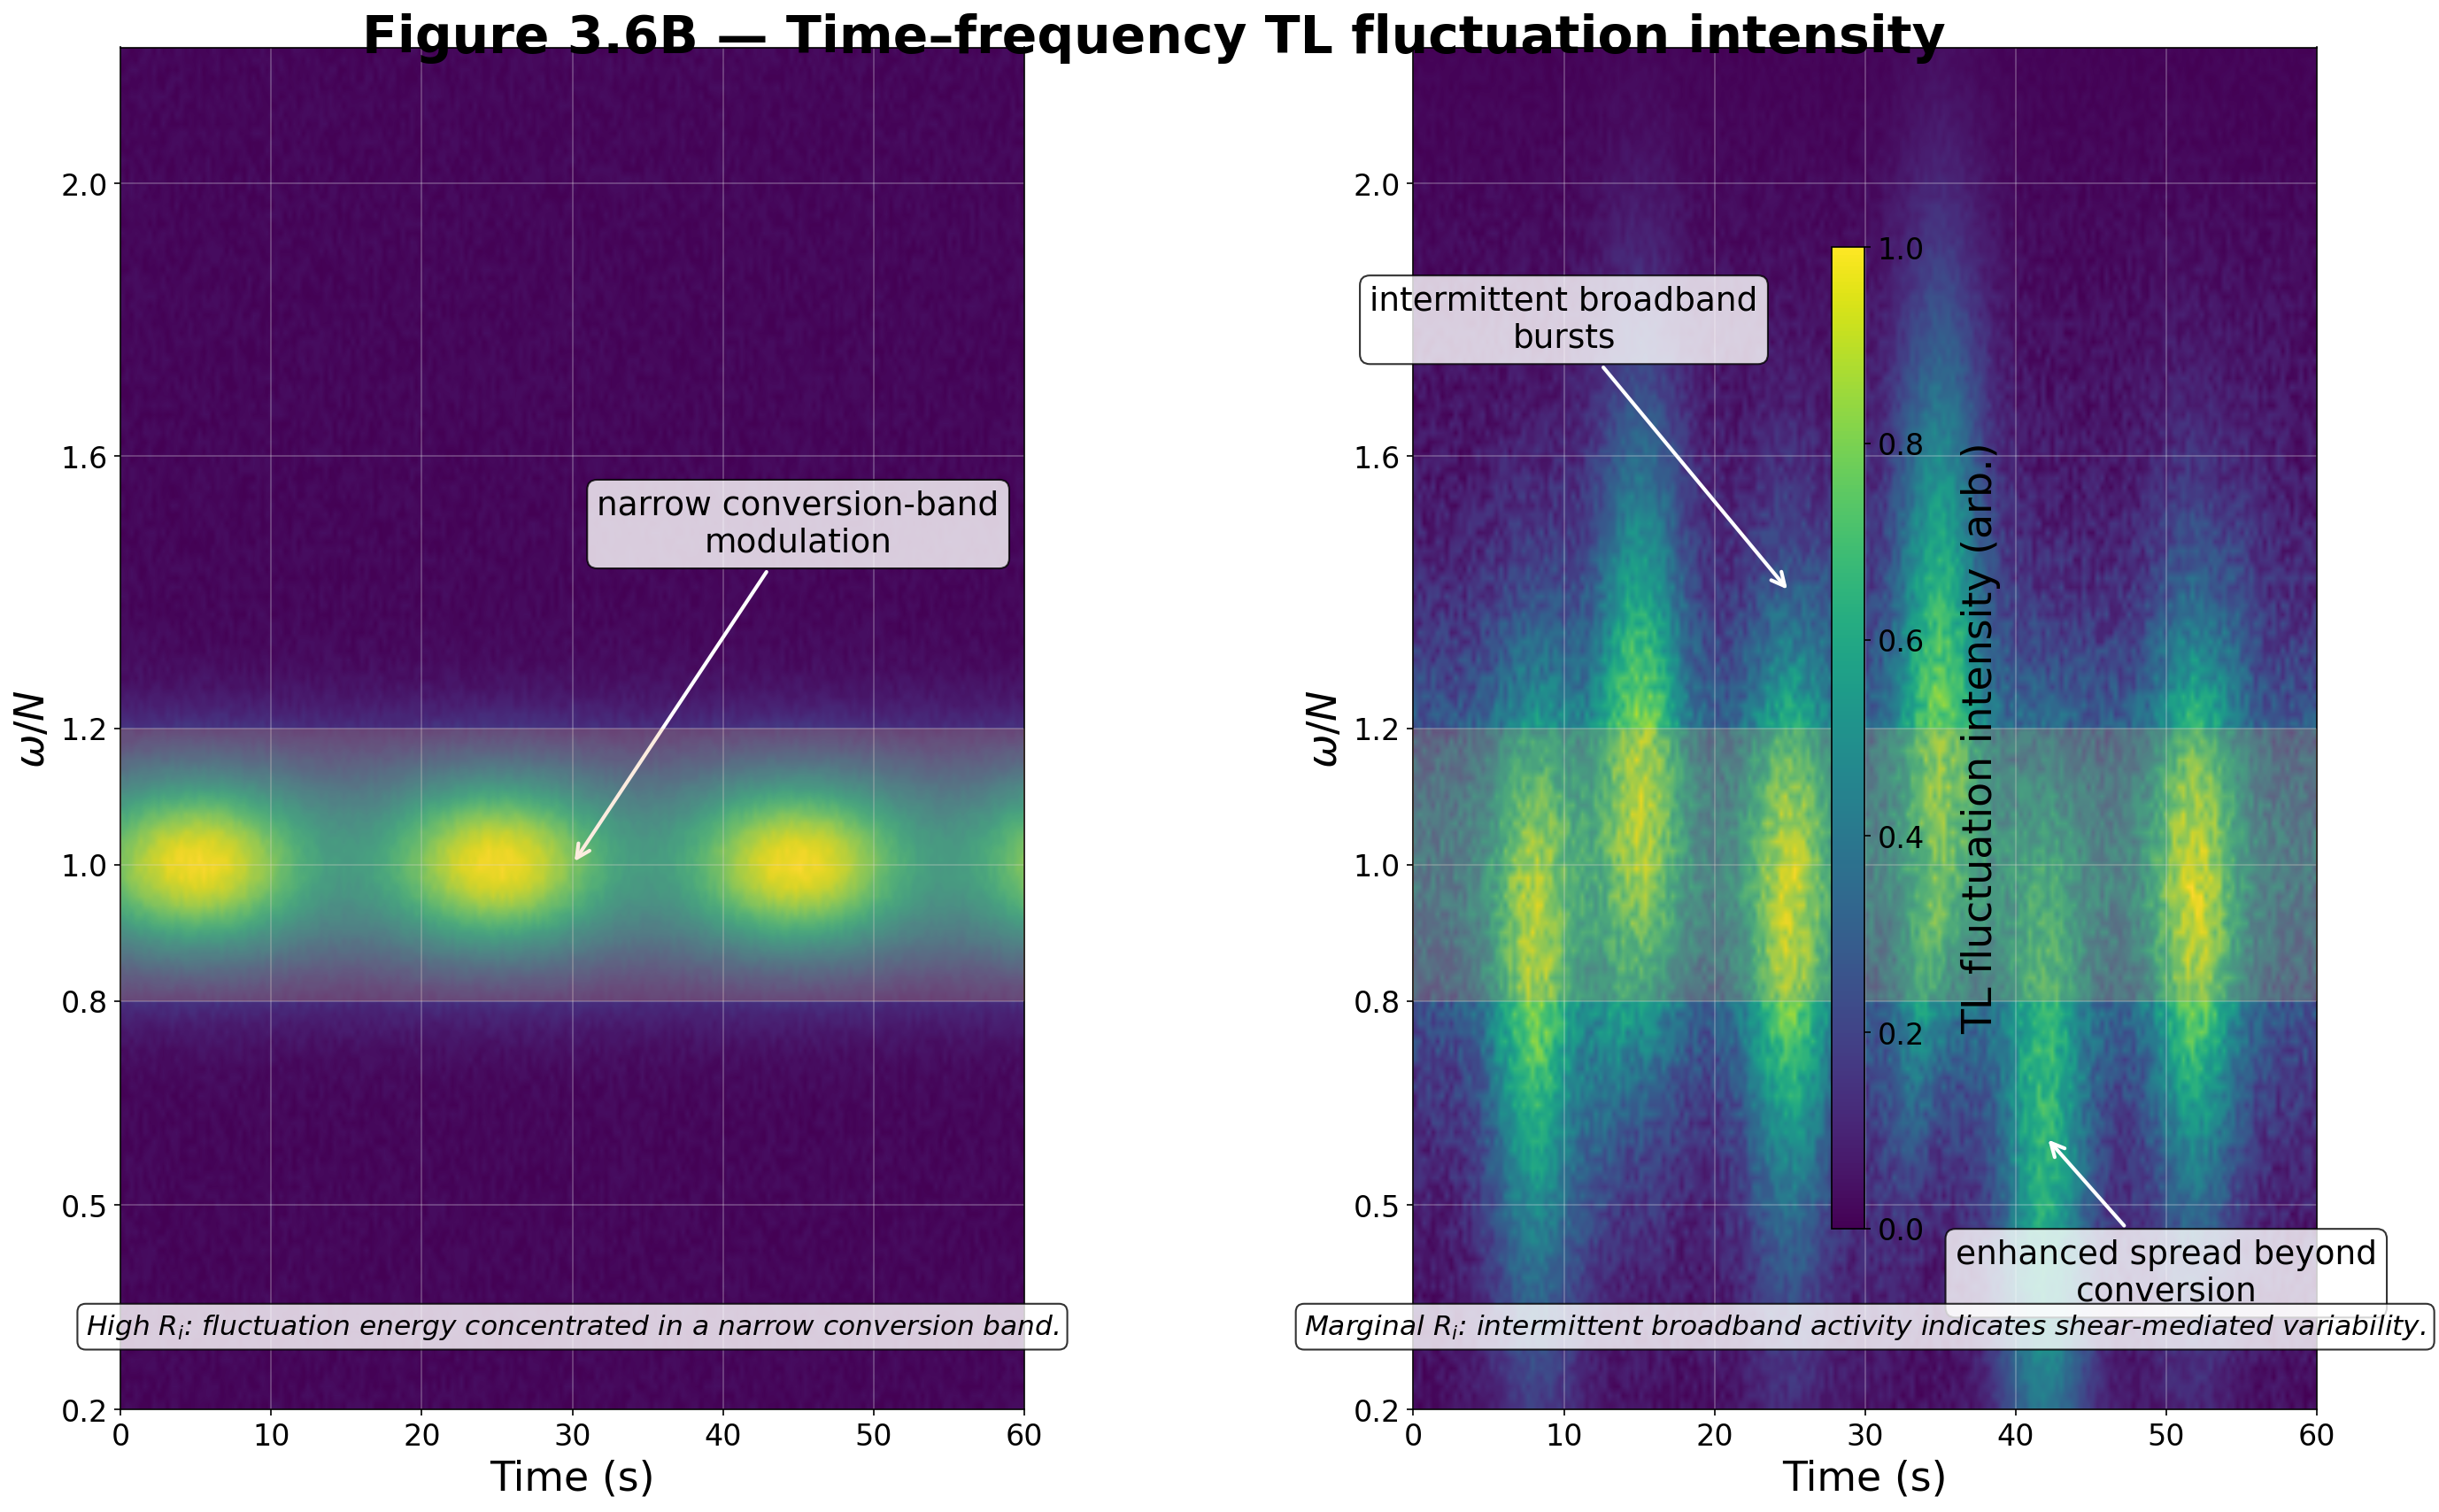

This chart was generated by the following Python code:
#!/usr/bin/env python3
"""
Figure 3.6B — Time–frequency TL fluctuation intensity
Left: high Ri (narrow conversion band). Right: marginal Ri (intermittent, broadband bursts).
Publication-quality figure following shared house style specifications.
"""

import numpy as np
import matplotlib.pyplot as plt
from matplotlib.patches import Rectangle
import matplotlib.patches as mpatches

# Shared house style settings
plt.rcParams.update({
    'font.family': 'Arial',
    'font.size': 16,  # tick labels
    'axes.labelsize': 22,  # axis labels
    'axes.titlesize': 28,  # panel titles
    'axes.linewidth': 0.8,
    'grid.linewidth': 0.8,
    'grid.color': '#E5E7EB',
    'axes.grid': True,
    'axes.axisbelow': True,
    'figure.facecolor': 'white',
    'axes.facecolor': 'white'
})

def create_high_ri_data(time, omega_N):
    """
    Create time-frequency data for high Ri case:
    - Thin horizontal ridge confined to conversion band (0.8-1.2)
    - Nearly time-steady with slight waviness
    - Background elsewhere is quiet
    """
    T, OMEGA_N = np.meshgrid(time, omega_N)
    
    # Main conversion band activity
    conversion_activity = np.exp(-((OMEGA_N - 1.0)**2 / (0.15**2)))
    
    # Time modulation (slight waviness)
    time_modulation = 1.0 + 0.3 * np.sin(2 * np.pi * T / 20) * np.exp(-((OMEGA_N - 1.0)**2 / (0.2**2)))
    
    # Background noise (very low level)
    np.random.seed(42)
    background = 0.05 * np.random.random(T.shape)
    
    # Combine components
    intensity = conversion_activity * time_modulation + background
    
    # Normalize
    intensity = np.clip(intensity / np.max(intensity), 0, 1)
    
    return intensity

def create_marginal_ri_data(time, omega_N):
    """
    Create time-frequency data for marginal Ri case:
    - Intermittent dark bursts appearing sporadically in time
    - Broader in frequency (spanning well beyond 0.8–1.2)
    - Sometimes forming oblique streaks (intrusions)
    - Persistent but less coherent band near ω/N ≈ 1
    """
    T, OMEGA_N = np.meshgrid(time, omega_N)
    
    # Base conversion band (weaker and broader than high Ri case)
    base_activity = 0.4 * np.exp(-((OMEGA_N - 1.0)**2 / (0.3**2)))
    
    # Intermittent bursts
    np.random.seed(123)
    burst_times = [8, 15, 25, 35, 42, 52]
    burst_intensity = np.zeros_like(T)
    
    for bt in burst_times:
        # Temporal burst profile
        time_burst = np.exp(-((T - bt)**2 / (3**2)))
        
        # Frequency spread (broader than conversion band)
        freq_spread = np.exp(-((OMEGA_N - (1.0 + 0.2 * np.random.randn()))**2 / (0.5**2)))
        
        # Add oblique streaks occasionally
        if np.random.rand() > 0.5:
            oblique = np.exp(-((OMEGA_N - (1.0 + 0.1 * (T - bt)))**2 / (0.3**2)))
            freq_spread = np.maximum(freq_spread, 0.7 * oblique)
        
        burst_intensity += 0.8 * time_burst * freq_spread
    
    # Additional broadband activity
    broadband = 0.3 * np.random.random(T.shape) * np.exp(-((OMEGA_N - 1.0)**2 / (0.8**2)))
    
    # Combine all components
    intensity = base_activity + burst_intensity + broadband
    
    # Normalize
    intensity = np.clip(intensity / np.max(intensity), 0, 1)
    
    return intensity

def main():
    # Create figure with dual panel layout
    fig, (ax1, ax2) = plt.subplots(1, 2, figsize=(18, 12), dpi=100)
    
    # 40 px gutter between panels (adjust subplots)
    plt.subplots_adjust(wspace=0.15)
    
    # Define axes ranges
    time = np.linspace(0, 60, 200)  # 0 to 60 seconds
    omega_N = np.linspace(0.2, 2.2, 150)
    
    # Generate data for both panels
    high_ri_data = create_high_ri_data(time, omega_N)
    marginal_ri_data = create_marginal_ri_data(time, omega_N)
    
    # Use same colormap and scale for both panels
    vmin, vmax = 0, 1
    cmap = 'viridis'
    
    # Left panel: High Ri
    im1 = ax1.imshow(high_ri_data, extent=[0, 60, 0.2, 2.2], 
                     aspect='auto', origin='lower', cmap=cmap, 
                     vmin=vmin, vmax=vmax, interpolation='bilinear')
    
    # Right panel: Marginal Ri  
    im2 = ax2.imshow(marginal_ri_data, extent=[0, 60, 0.2, 2.2], 
                     aspect='auto', origin='lower', cmap=cmap, 
                     vmin=vmin, vmax=vmax, interpolation='bilinear')
    
    # Set axes properties for both panels
    for ax in [ax1, ax2]:
        ax.set_xlabel('Time (s)', fontsize=22)
        ax.set_ylabel(r'$\omega/N$', fontsize=22)
        
        # Set tick positions
        time_ticks = np.arange(0, 61, 10)
        omega_ticks = [0.2, 0.5, 0.8, 1.0, 1.2, 1.6, 2.0]
        
        ax.set_xticks(time_ticks)
        ax.set_yticks(omega_ticks)
        ax.set_xticklabels([f'{int(t)}' for t in time_ticks], fontsize=16)
        ax.set_yticklabels([f'{x:.1f}' for x in omega_ticks], fontsize=16)
        
        # Add conversion window overlay
        conversion_band = Rectangle((0, 0.8), 60, 0.4, 
                                   facecolor='#F4A261', alpha=0.2, 
                                   edgecolor='none', zorder=10)
        ax.add_patch(conversion_band)
        
        # Set limits and grid
        ax.set_xlim(0, 60)
        ax.set_ylim(0.2, 2.2)
        ax.grid(True, alpha=0.3)
    
    # Add annotations to left panel
    ax1.annotate('narrow conversion-band\nmodulation', xy=(30, 1.0), xytext=(45, 1.5),
                fontsize=18, ha='center', va='center',
                arrowprops=dict(arrowstyle='->', color='white', lw=2),
                bbox=dict(boxstyle='round,pad=0.3', facecolor='white', alpha=0.8))
    
    # Add annotations to right panel
    ax2.annotate('intermittent broadband\nbursts', xy=(25, 1.4), xytext=(10, 1.8),
                fontsize=18, ha='center', va='center',
                arrowprops=dict(arrowstyle='->', color='white', lw=2),
                bbox=dict(boxstyle='round,pad=0.3', facecolor='white', alpha=0.8))
    
    ax2.annotate('enhanced spread beyond\nconversion', xy=(42, 0.6), xytext=(50, 0.4),
                fontsize=18, ha='center', va='center',
                arrowprops=dict(arrowstyle='->', color='white', lw=2),
                bbox=dict(boxstyle='round,pad=0.3', facecolor='white', alpha=0.8))
    
    # Add captions inside each panel (bottom)
    ax1.text(0.5, 0.05, r'High $R_i$: fluctuation energy concentrated in a narrow conversion band.',
            transform=ax1.transAxes, fontsize=15, style='italic',
            ha='center', va='bottom',
            bbox=dict(boxstyle='round,pad=0.3', facecolor='white', alpha=0.8))
    
    ax2.text(0.5, 0.05, r'Marginal $R_i$: intermittent broadband activity indicates shear-mediated variability.',
            transform=ax2.transAxes, fontsize=15, style='italic',
            ha='center', va='bottom',
            bbox=dict(boxstyle='round,pad=0.3', facecolor='white', alpha=0.8))
    
    # Add shared colorbar to the right of right panel
    cbar = plt.colorbar(im2, ax=[ax1, ax2], shrink=0.8, aspect=30, pad=0.02)
    cbar.set_label('TL fluctuation intensity (arb.)', fontsize=22, labelpad=20)
    cbar.ax.tick_params(labelsize=16)
    
    # Add overall title
    fig.suptitle('Figure 3.6B — Time–frequency TL fluctuation intensity', 
                fontsize=28, fontweight='bold', y=0.95)
    
    # Adjust layout
    plt.tight_layout()
    
    # Save figure
    plt.savefig('figure_3_6b.png', dpi=150, bbox_inches='tight', 
                facecolor='white', edgecolor='none')
    plt.savefig('figure_3_6b.pdf', bbox_inches='tight', 
                facecolor='white', edgecolor='none')
    
    print("Figure 3.6B created successfully!")
    plt.show()

if __name__ == "__main__":
    main()
